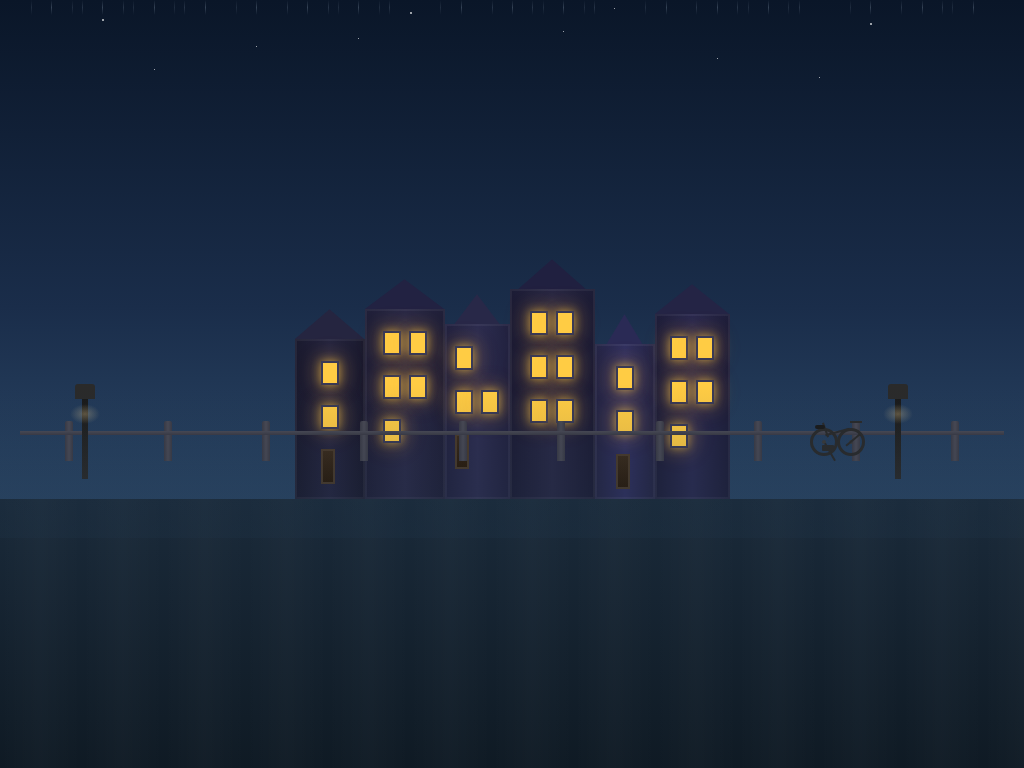

Recreate this image using only HTML and CSS.

<!DOCTYPE html>
<html lang="en">
<head>
  <meta charset="UTF-8">
  <meta name="viewport" content="width=device-width, initial-scale=1.0">
  <title>Amsterdam Canal at Night</title>
  <style>
    * {
      margin: 0;
      padding: 0;
      box-sizing: border-box;
    }

    :root {
      --night-sky: #0a1628;
      --sky-gradient: linear-gradient(180deg, #0a1628 0%, #1a2d4a 40%, #2d4a6a 70%, #3d5a7a 100%);
      --house-dark: #1a1a2e;
      --house-mid: #252540;
      --house-light: #2f2f50;
      --window-glow: #ffcc44;
      --window-glow-soft: rgba(255, 204, 68, 0.6);
      --canal-water: #1a2a3a;
      --water-dark: #0f1a24;
      --rain-color: rgba(180, 200, 220, 0.4);
      --ease-rain: linear;
    }

    body {
      overflow: hidden;
      background: var(--night-sky);
    }

    .scene {
      position: relative;
      width: 100vw;
      height: 100vh;
      background: var(--sky-gradient);
      overflow: hidden;
    }

    .stars {
      position: absolute;
      top: 0;
      left: 0;
      width: 100%;
      height: 50%;
    }

    .star {
      position: absolute;
      background: rgba(255, 255, 255, 0.8);
      border-radius: 50%;
      animation: twinkle 3s ease-in-out infinite;
    }

    @keyframes twinkle {
      0%, 100% { opacity: 0.3; }
      50% { opacity: 1; }
    }

    .canal {
      position: absolute;
      bottom: 0;
      left: 0;
      width: 100%;
      height: 35%;
      background: linear-gradient(180deg, var(--canal-water) 0%, var(--water-dark) 100%);
    }

    .water-ripples {
      position: absolute;
      top: 0;
      left: 0;
      width: 200%;
      height: 100%;
      background: repeating-linear-gradient(
        90deg,
        transparent 0%,
        rgba(255, 255, 255, 0.02) 2%,
        transparent 4%
      );
      animation: ripple 8s linear infinite;
    }

    @keyframes ripple {
      0% { transform: translateX(0); }
      100% { transform: translateX(-50%); }
    }

    .houses {
      position: absolute;
      bottom: 35%;
      left: 0;
      width: 100%;
      height: 45%;
      display: flex;
      align-items: flex-end;
      justify-content: center;
      gap: 0;
    }

    .house {
      position: relative;
      display: flex;
      flex-direction: column;
      align-items: center;
    }

    .house-body {
      position: relative;
      background: var(--house-dark);
      border: 2px solid rgba(255, 255, 255, 0.05);
    }

    .house-1 .house-body {
      width: 70px;
      height: 160px;
      background: linear-gradient(90deg, var(--house-dark) 0%, var(--house-mid) 50%, var(--house-dark) 100%);
    }

    .house-2 .house-body {
      width: 80px;
      height: 190px;
      background: linear-gradient(90deg, #1f1f38 0%, #2a2a48 50%, #1f1f38 100%);
    }

    .house-3 .house-body {
      width: 65px;
      height: 175px;
      background: linear-gradient(90deg, #222240 0%, #2d2d50 50%, #222240 100%);
    }

    .house-4 .house-body {
      width: 85px;
      height: 210px;
      background: linear-gradient(90deg, #1c1c35 0%, #282845 50%, #1c1c35 100%);
    }

    .house-5 .house-body {
      width: 60px;
      height: 155px;
      background: linear-gradient(90deg, #252545 0%, #303060 50%, #252545 100%);
    }

    .house-6 .house-body {
      width: 75px;
      height: 185px;
      background: linear-gradient(90deg, #1e1e3a 0%, #2a2a50 50%, #1e1e3a 100%);
    }

    .gable {
      position: absolute;
      top: -30px;
      width: 100%;
      height: 30px;
      background: var(--house-mid);
      clip-path: polygon(0 100%, 50% 0, 100% 100%);
    }

    .house-1 .gable { background: #252540; }
    .house-2 .gable { background: #222242; clip-path: polygon(0 100%, 50% 0, 100% 100%); }
    .house-3 .gable { background: #282848; clip-path: polygon(15% 100%, 50% 0, 85% 100%); }
    .house-4 .gable { background: #202040; clip-path: polygon(10% 100%, 50% 0, 90% 100%); }
    .house-5 .gable { background: #2a2a55; clip-path: polygon(20% 100%, 50% 0, 80% 100%); }
    .house-6 .gable { background: #242445; }

    .windows {
      position: absolute;
      top: 10px;
      left: 50%;
      transform: translateX(-50%);
      display: flex;
      flex-direction: column;
      gap: 20px;
      padding: 10px;
    }

    .window-row {
      display: flex;
      gap: 8px;
    }

    .window {
      width: 18px;
      height: 24px;
      background: var(--window-glow);
      border: 2px solid #3a3a55;
      box-shadow:
        0 0 10px var(--window-glow-soft),
        0 0 20px rgba(255, 180, 50, 0.4),
        0 0 30px rgba(255, 150, 50, 0.2);
      animation: windowFlicker 4s ease-in-out infinite;
    }

    .window.door {
      width: 14px;
      height: 35px;
      background: linear-gradient(180deg, #3a2a1a 0%, #2a1a0a 100%);
      box-shadow: none;
      border-color: #4a3a2a;
    }

    @keyframes windowFlicker {
      0%, 100% { opacity: 1; }
      50% { opacity: 0.85; }
      75% { opacity: 0.95; }
    }

    .window:nth-child(2) { animation-delay: 0.5s; }
    .window:nth-child(3) { animation-delay: 1.2s; }
    .window:nth-child(4) { animation-delay: 0.8s; }
    .window:nth-child(5) { animation-delay: 2.1s; }
    .window:nth-child(6) { animation-delay: 0.3s; }

    .reflections {
      position: absolute;
      bottom: 0;
      left: 0;
      width: 100%;
      height: 35%;
      overflow: hidden;
    }

    .reflection-house {
      position: absolute;
      bottom: 0;
      transform: scaleY(-1);
      opacity: 0.15;
      filter: blur(2px) brightness(0.5);
      mask-image: linear-gradient(180deg, rgba(0,0,0,0.4) 0%, transparent 60%);
      -webkit-mask-image: linear-gradient(180deg, rgba(0,0,0,0.4) 0%, transparent 60%);
    }

    .reflection-house .house-body {
      background: var(--house-mid);
    }

    .reflection-1 { left: calc(15% - 35px); }
    .reflection-2 { left: calc(30% - 40px); }
    .reflection-3 { left: calc(50% - 32px); }
    .reflection-4 { left: calc(65% - 42px); }
    .reflection-5 { left: calc(75% - 30px); }
    .reflection-6 { left: calc(85% - 37px); }

    .reflection-windows {
      position: absolute;
      top: 10px;
      left: 50%;
      transform: translateX(-50%);
      display: flex;
      flex-direction: column;
      gap: 20px;
      padding: 10px;
    }

    .reflection-window {
      width: 18px;
      height: 24px;
      background: var(--window-glow);
      opacity: 0.6;
      box-shadow: 0 0 15px var(--window-glow-soft);
    }

    .bridge {
      position: absolute;
      bottom: 32%;
      left: 0;
      width: 100%;
      height: 8%;
      display: flex;
      align-items: flex-end;
      justify-content: center;
    }

    .bridge-deck {
      width: 100%;
      height: 20px;
      background: linear-gradient(180deg, #2a2a35 0%, #1a1a25 50%, #252530 100%);
      border-top: 3px solid #3a3a45;
    }

    .bridge-rail {
      position: absolute;
      top: -40px;
      width: 100%;
      height: 40px;
      display: flex;
      justify-content: space-around;
      padding: 0 20px;
    }

    .rail-post {
      width: 8px;
      height: 40px;
      background: linear-gradient(90deg, #3a3a45 0%, #4a4a55 50%, #3a3a45 100%);
      border-radius: 2px 2px 0 0;
    }

    .rail-bar {
      position: absolute;
      top: 10px;
      left: 20px;
      right: 20px;
      height: 4px;
      background: linear-gradient(180deg, #4a4a55 0%, #3a3a45 100%);
    }

    .rain {
      position: absolute;
      top: 0;
      left: 0;
      width: 100%;
      height: 100%;
      pointer-events: none;
      overflow: hidden;
    }

    .raindrop {
      position: absolute;
      width: 1px;
      height: 15px;
      background: linear-gradient(180deg, transparent 0%, var(--rain-color) 50%, transparent 100%);
      animation: fall linear infinite;
      opacity: 0.6;
    }

    @keyframes fall {
      0% {
        transform: translateY(-100px) translateX(0);
        opacity: 0;
      }
      10% {
        opacity: 0.6;
      }
      90% {
        opacity: 0.6;
      }
      100% {
        transform: translateY(100vh) translateX(20px);
        opacity: 0;
      }
    }

    .rain-layer {
      position: absolute;
      top: 0;
      left: 0;
      width: 100%;
      height: 100%;
    }

    .rain-layer-1 .raindrop {
      animation-duration: 0.8s;
      animation-delay: 0s;
    }

    .rain-layer-2 .raindrop {
      animation-duration: 1s;
      animation-delay: 0.3s;
      opacity: 0.4;
    }

    .rain-layer-3 .raindrop {
      animation-duration: 1.2s;
      animation-delay: 0.6s;
      opacity: 0.3;
    }

    .bicycle {
      position: absolute;
      bottom: calc(35% + 5%);
      right: 15%;
      width: 60px;
      height: 50px;
    }

    .bike-frame {
      position: relative;
      width: 100%;
      height: 100%;
    }

    .wheel {
      position: absolute;
      border: 3px solid #2a2a2a;
      border-radius: 50%;
      background: transparent;
    }

    .wheel-back {
      width: 28px;
      height: 28px;
      bottom: 5px;
      left: 0;
    }

    .wheel-front {
      width: 28px;
      height: 28px;
      bottom: 5px;
      right: 5px;
    }

    .wheel::after {
      content: '';
      position: absolute;
      top: 50%;
      left: 50%;
      width: 4px;
      height: 4px;
      background: #3a3a3a;
      border-radius: 50%;
      transform: translate(-50%, -50%);
    }

    .frame-line {
      position: absolute;
      background: #2a2a2a;
      height: 2px;
    }

    .frame-top {
      width: 25px;
      bottom: 28px;
      left: 15px;
      transform: rotate(-15deg);
    }

    .frame-seat {
      width: 15px;
      bottom: 30px;
      left: 8px;
      transform: rotate(70deg);
    }

    .frame-down {
      width: 20px;
      bottom: 8px;
      left: 10px;
      transform: rotate(60deg);
    }

    .frame-front {
      width: 18px;
      bottom: 20px;
      right: 8px;
      transform: rotate(-40deg);
    }

    .handlebar {
      position: absolute;
      width: 12px;
      height: 2px;
      background: #2a2a2a;
      top: 10px;
      right: 8px;
    }

    .seat {
      position: absolute;
      width: 10px;
      height: 4px;
      background: #1a1a1a;
      border-radius: 2px;
      bottom: 32px;
      left: 5px;
    }

    .pedal-area {
      position: absolute;
      bottom: 10px;
      left: 12px;
      width: 12px;
      height: 6px;
      background: #2a2a2a;
      border-radius: 1px;
    }

    .splash {
      position: absolute;
      bottom: 35%;
      width: 100%;
      height: 5px;
      pointer-events: none;
    }

    .splash-drop {
      position: absolute;
      width: 2px;
      height: 2px;
      background: rgba(180, 200, 220, 0.5);
      border-radius: 50%;
      animation: splash 1.5s ease-out infinite;
    }

    @keyframes splash {
      0% {
        transform: translate(0, 0) scale(1);
        opacity: 0.6;
      }
      100% {
        transform: translate(var(--splash-x), 10px) scale(0);
        opacity: 0;
      }
    }

    .atmosphere-haze {
      position: absolute;
      bottom: 30%;
      left: 0;
      width: 100%;
      height: 20%;
      background: linear-gradient(180deg, transparent 0%, rgba(30, 50, 70, 0.3) 100%);
      pointer-events: none;
    }

    .lamp-post {
      position: absolute;
      bottom: calc(35% + 20px);
      width: 6px;
      height: 80px;
      background: linear-gradient(180deg, #1a1a1a 0%, #2a2a2a 100%);
    }

    .lamp-post.left {
      left: 8%;
    }

    .lamp-post.right {
      right: 12%;
    }

    .lamp-head {
      position: absolute;
      top: -15px;
      left: 50%;
      transform: translateX(-50%);
      width: 20px;
      height: 15px;
      background: #2a2a2a;
      border-radius: 3px 3px 0 0;
    }

    .lamp-glow {
      position: absolute;
      top: 5px;
      left: 50%;
      transform: translateX(-50%);
      width: 30px;
      height: 20px;
      background: radial-gradient(ellipse at center, rgba(255, 220, 150, 0.3) 0%, transparent 70%);
    }

    @media (prefers-reduced-motion: reduce) {
      .raindrop {
        animation: none;
        opacity: 0.3;
      }
      .star {
        animation: none;
      }
      .window {
        animation: none;
      }
      .water-ripples {
        animation: none;
      }
    }
  </style>
</head>
<body>
  <div class="scene">
    <div class="stars">
      <div class="star" style="left: 10%; top: 5%; width: 2px; height: 2px; animation-delay: 0s;"></div>
      <div class="star" style="left: 25%; top: 12%; width: 1px; height: 1px; animation-delay: 0.5s;"></div>
      <div class="star" style="left: 40%; top: 3%; width: 2px; height: 2px; animation-delay: 1s;"></div>
      <div class="star" style="left: 55%; top: 8%; width: 1px; height: 1px; animation-delay: 1.5s;"></div>
      <div class="star" style="left: 70%; top: 15%; width: 1px; height: 1px; animation-delay: 2s;"></div>
      <div class="star" style="left: 85%; top: 6%; width: 2px; height: 2px; animation-delay: 0.3s;"></div>
      <div class="star" style="left: 15%; top: 18%; width: 1px; height: 1px; animation-delay: 0.8s;"></div>
      <div class="star" style="left: 60%; top: 2%; width: 1px; height: 1px; animation-delay: 1.2s;"></div>
      <div class="star" style="left: 80%; top: 20%; width: 1px; height: 1px; animation-delay: 1.8s;"></div>
      <div class="star" style="left: 35%; top: 10%; width: 1px; height: 1px; animation-delay: 2.2s;"></div>
    </div>

    <div class="houses">
      <div class="house house-1">
        <div class="gable"></div>
        <div class="house-body">
          <div class="windows">
            <div class="window-row">
              <div class="window" style="animation-delay: 0s;"></div>
            </div>
            <div class="window-row">
              <div class="window" style="animation-delay: 0.7s;"></div>
            </div>
            <div class="window-row">
              <div class="window door"></div>
            </div>
          </div>
        </div>
      </div>

      <div class="house house-2">
        <div class="gable"></div>
        <div class="house-body">
          <div class="windows">
            <div class="window-row">
              <div class="window" style="animation-delay: 0.2s;"></div>
              <div class="window" style="animation-delay: 0.4s;"></div>
            </div>
            <div class="window-row">
              <div class="window" style="animation-delay: 0.9s;"></div>
              <div class="window" style="animation-delay: 1.1s;"></div>
            </div>
            <div class="window-row">
              <div class="window" style="animation-delay: 0.3s;"></div>
            </div>
          </div>
        </div>
      </div>

      <div class="house house-3">
        <div class="gable"></div>
        <div class="house-body">
          <div class="windows">
            <div class="window-row">
              <div class="window" style="animation-delay: 1.3s;"></div>
            </div>
            <div class="window-row">
              <div class="window" style="animation-delay: 0.6s;"></div>
              <div class="window" style="animation-delay: 1.5s;"></div>
            </div>
            <div class="window-row">
              <div class="window door"></div>
            </div>
          </div>
        </div>
      </div>

      <div class="house house-4">
        <div class="gable"></div>
        <div class="house-body">
          <div class="windows">
            <div class="window-row">
              <div class="window" style="animation-delay: 0.8s;"></div>
              <div class="window" style="animation-delay: 1.2s;"></div>
            </div>
            <div class="window-row">
              <div class="window" style="animation-delay: 1.8s;"></div>
              <div class="window" style="animation-delay: 0.1s;"></div>
            </div>
            <div class="window-row">
              <div class="window" style="animation-delay: 2s;"></div>
              <div class="window" style="animation-delay: 0.5s;"></div>
            </div>
          </div>
        </div>
      </div>

      <div class="house house-5">
        <div class="gable"></div>
        <div class="house-body">
          <div class="windows">
            <div class="window-row">
              <div class="window" style="animation-delay: 1.6s;"></div>
            </div>
            <div class="window-row">
              <div class="window" style="animation-delay: 0.9s;"></div>
            </div>
            <div class="window-row">
              <div class="window door"></div>
            </div>
          </div>
        </div>
      </div>

      <div class="house house-6">
        <div class="gable"></div>
        <div class="house-body">
          <div class="windows">
            <div class="window-row">
              <div class="window" style="animation-delay: 1.4s;"></div>
              <div class="window" style="animation-delay: 0.2s;"></div>
            </div>
            <div class="window-row">
              <div class="window" style="animation-delay: 1.7s;"></div>
              <div class="window" style="animation-delay: 0.6s;"></div>
            </div>
            <div class="window-row">
              <div class="window" style="animation-delay: 2.1s;"></div>
            </div>
          </div>
        </div>
      </div>
    </div>

    <div class="bridge">
      <div class="bridge-deck">
        <div class="bridge-rail">
          <div class="rail-bar"></div>
          <div class="rail-post"></div>
          <div class="rail-post"></div>
          <div class="rail-post"></div>
          <div class="rail-post"></div>
          <div class="rail-post"></div>
          <div class="rail-post"></div>
          <div class="rail-post"></div>
          <div class="rail-post"></div>
          <div class="rail-post"></div>
          <div class="rail-post"></div>
        </div>
      </div>
    </div>

    <div class="bicycle">
      <div class="bike-frame">
        <div class="wheel wheel-back"></div>
        <div class="wheel wheel-front"></div>
        <div class="frame-line frame-top"></div>
        <div class="frame-line frame-seat"></div>
        <div class="frame-line frame-down"></div>
        <div class="frame-line frame-front"></div>
        <div class="handlebar"></div>
        <div class="seat"></div>
        <div class="pedal-area"></div>
      </div>
    </div>

    <div class="lamp-post left">
      <div class="lamp-head"></div>
      <div class="lamp-glow"></div>
    </div>
    <div class="lamp-post right">
      <div class="lamp-head"></div>
      <div class="lamp-glow"></div>
    </div>

    <div class="canal">
      <div class="water-ripples"></div>
    </div>

    <div class="reflections">
      <div class="reflection-house reflection-1">
        <div class="house-body">
          <div class="reflection-windows">
            <div class="reflection-window"></div>
            <div class="reflection-window"></div>
          </div>
        </div>
      </div>
      <div class="reflection-house reflection-2">
        <div class="house-body">
          <div class="reflection-windows">
            <div class="reflection-window"></div>
            <div class="reflection-window"></div>
          </div>
        </div>
      </div>
      <div class="reflection-house reflection-3">
        <div class="house-body">
          <div class="reflection-windows">
            <div class="reflection-window"></div>
            <div class="reflection-window"></div>
          </div>
        </div>
      </div>
      <div class="reflection-house reflection-4">
        <div class="house-body">
          <div class="reflection-windows">
            <div class="reflection-window"></div>
            <div class="reflection-window"></div>
          </div>
        </div>
      </div>
      <div class="reflection-house reflection-5">
        <div class="house-body">
          <div class="reflection-windows">
            <div class="reflection-window"></div>
            <div class="reflection-window"></div>
          </div>
        </div>
      </div>
      <div class="reflection-house reflection-6">
        <div class="house-body">
          <div class="reflection-windows">
            <div class="reflection-window"></div>
            <div class="reflection-window"></div>
          </div>
        </div>
      </div>
    </div>

    <div class="atmosphere-haze"></div>

    <div class="rain">
      <div class="rain-layer rain-layer-1">
        <div class="raindrop" style="left: 5%; animation-delay: 0s;"></div>
        <div class="raindrop" style="left: 15%; animation-delay: 0.1s;"></div>
        <div class="raindrop" style="left: 25%; animation-delay: 0.2s;"></div>
        <div class="raindrop" style="left: 35%; animation-delay: 0.15s;"></div>
        <div class="raindrop" style="left: 45%; animation-delay: 0.25s;"></div>
        <div class="raindrop" style="left: 55%; animation-delay: 0.05s;"></div>
        <div class="raindrop" style="left: 65%; animation-delay: 0.3s;"></div>
        <div class="raindrop" style="left: 75%; animation-delay: 0.12s;"></div>
        <div class="raindrop" style="left: 85%; animation-delay: 0.22s;"></div>
        <div class="raindrop" style="left: 95%; animation-delay: 0.08s;"></div>
        <div class="raindrop" style="left: 10%; animation-delay: 0.35s;"></div>
        <div class="raindrop" style="left: 20%; animation-delay: 0.18s;"></div>
        <div class="raindrop" style="left: 30%; animation-delay: 0.4s;"></div>
        <div class="raindrop" style="left: 50%; animation-delay: 0.28s;"></div>
        <div class="raindrop" style="left: 70%; animation-delay: 0.38s;"></div>
        <div class="raindrop" style="left: 90%; animation-delay: 0.45s;"></div>
      </div>
      <div class="rain-layer rain-layer-2">
        <div class="raindrop" style="left: 8%; animation-delay: 0.15s;"></div>
        <div class="raindrop" style="left: 18%; animation-delay: 0.25s;"></div>
        <div class="raindrop" style="left: 28%; animation-delay: 0.05s;"></div>
        <div class="raindrop" style="left: 38%; animation-delay: 0.35s;"></div>
        <div class="raindrop" style="left: 48%; animation-delay: 0.2s;"></div>
        <div class="raindrop" style="left: 58%; animation-delay: 0.4s;"></div>
        <div class="raindrop" style="left: 68%; animation-delay: 0.1s;"></div>
        <div class="raindrop" style="left: 78%; animation-delay: 0.3s;"></div>
        <div class="raindrop" style="left: 88%; animation-delay: 0.2s;"></div>
        <div class="raindrop" style="left: 12%; animation-delay: 0.45s;"></div>
        <div class="raindrop" style="left: 32%; animation-delay: 0.15s;"></div>
        <div class="raindrop" style="left: 52%; animation-delay: 0.5s;"></div>
        <div class="raindrop" style="left: 72%; animation-delay: 0.25s;"></div>
        <div class="raindrop" style="left: 92%; animation-delay: 0.35s;"></div>
      </div>
      <div class="rain-layer rain-layer-3">
        <div class="raindrop" style="left: 3%; animation-delay: 0.2s;"></div>
        <div class="raindrop" style="left: 13%; animation-delay: 0.4s;"></div>
        <div class="raindrop" style="left: 23%; animation-delay: 0.1s;"></div>
        <div class="raindrop" style="left: 33%; animation-delay: 0.3s;"></div>
        <div class="raindrop" style="left: 43%; animation-delay: 0.5s;"></div>
        <div class="raindrop" style="left: 53%; animation-delay: 0.15s;"></div>
        <div class="raindrop" style="left: 63%; animation-delay: 0.45s;"></div>
        <div class="raindrop" style="left: 73%; animation-delay: 0.25s;"></div>
        <div class="raindrop" style="left: 83%; animation-delay: 0.35s;"></div>
        <div class="raindrop" style="left: 93%; animation-delay: 0.05s;"></div>
        <div class="raindrop" style="left: 7%; animation-delay: 0.55s;"></div>
        <div class="raindrop" style="left: 17%; animation-delay: 0.6s;"></div>
        <div class="raindrop" style="left: 37%; animation-delay: 0.65s;"></div>
        <div class="raindrop" style="left: 57%; animation-delay: 0.7s;"></div>
        <div class="raindrop" style="left: 77%; animation-delay: 0.75s;"></div>
      </div>
    </div>
  </div>
</body>
</html>
